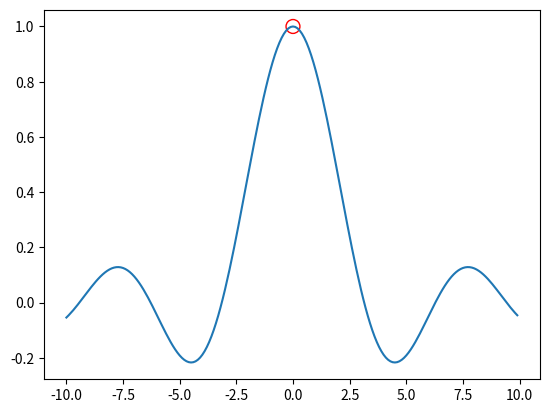

Write Python code to recreate this figure.
# -*- coding: utf-8 -*-
"""
@date: Created on Fri Jul 27 11:16:59 2018

[redacted]

@Python version: 3.6
 
@description:
     
"""


import matplotlib.pyplot as plt
import numpy as np

x = np.arange(-10, 10, 0.1)
plt.plot(x, np.sin(x)/x)

# facecolor generates a hollow circle, s is the size
plt.scatter(0, 1, facecolor = 'none', edgecolor = 'r', s = 100)
plt.show()

